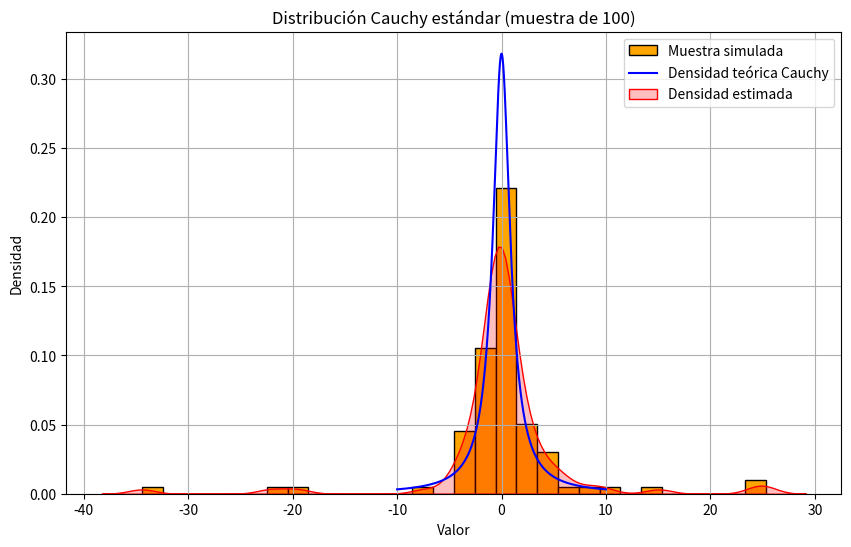

Write the Python code that produced this figure.
import math
import matplotlib.pyplot as plt
import numpy as np
from math import gcd
import seaborn as sns

def algoritmoPseudoaleatorio(a, c, m, cantSimulaciones):
    x = 1550
    semilla : int = int(x)
    if gcd(a, m) == 1 and semilla > 0:
        resultados = []
        while cantSimulaciones > 0:
            x = (a * semilla + c) % m
            semilla = x
            resultado = x / m
            resultados.append(resultado)
            cantSimulaciones -= 1
        return resultados
    else:
        print("Error: parámetros inválidos")
        return []

def transformar_a_cauchy(lista_uniformes):
    resultados = []
    for u in lista_uniformes:
        x = math.tan(math.pi * (u - 0.5))
        resultados.append(x)
    return resultados

def densidad_cauchy(x):
    return 1 / (math.pi * (1 + x**2))

uniformes = algoritmoPseudoaleatorio(1664525, 1013904223, 4294967296, 100)
muestra_cauchy = transformar_a_cauchy(uniformes)

plt.figure(figsize=(10, 6))
plt.hist(muestra_cauchy, bins=30, density=True, color='orange', edgecolor='black', label='Muestra simulada')
x_vals = np.linspace(-10, 10, 1000)
y_vals = [densidad_cauchy(x) for x in x_vals]
plt.plot(x_vals, y_vals, color='blue', label='Densidad teórica Cauchy')
sns.kdeplot(muestra_cauchy, bw_adjust=0.5, color='red', label='Densidad estimada', fill=True)
plt.title("Distribución Cauchy estándar (muestra de 100)")
plt.xlabel("Valor")
plt.ylabel("Densidad")
plt.legend()
plt.grid(True)
plt.show()